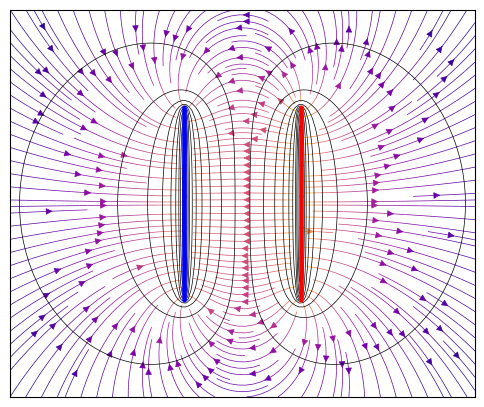

Source code (Python):
import numpy as np
import matplotlib.pyplot as plt

nx, ny = 128, 128
x = np.linspace(-6, 6, nx)
y = np.linspace(-5, 5, ny)
X, Y = np.meshgrid(x, y)
d = 3
H = 5  
nq = 200
q = 1  

# Funcions per al camp i potencial
def E(q, r0, x, y):
    rx, ry = x - r0[0], y - r0[1]
    dist3 = (rx**2 + ry**2)**1.5
    return q * rx / dist3, q * ry / dist3

def V(q, r0, x, y):
    return q / np.hypot(x - r0[0], y - r0[1])

# Definir càrregues
charges = [(q, (d/2, -H/2 + H * i / nq)) for i in range(nq)] + \
          [(-q, (-d/2, -H/2 + H * i / nq)) for i in range(nq)]

# Càlcul del camp elèctric i potencial
Ex, Ey, Vt = np.zeros((ny, nx)), np.zeros((ny, nx)), np.zeros((ny, nx))
for q, pos in charges:
    ex, ey = E(q, pos, X, Y)
    Ex += ex
    Ey += ey
    Vt += V(q, pos, X, Y)

fig, ax = plt.subplots(figsize=(6, 6))
ax.streamplot(x, y, Ex, Ey, color=np.log(np.hypot(Ex, Ey)), cmap='plasma', density=2, linewidth=0.5)
ax.contour(X, Y, Vt, levels=np.linspace(Vt.min(), Vt.max(), 20), colors='black', linewidths=0.5, linestyles='solid')

for q, pos in charges:
    ax.plot(*pos, 'ro' if q > 0 else 'bo', markersize=2)
    
ax.set_aspect('equal')
plt.xticks([])
plt.yticks([])
plt.show()
